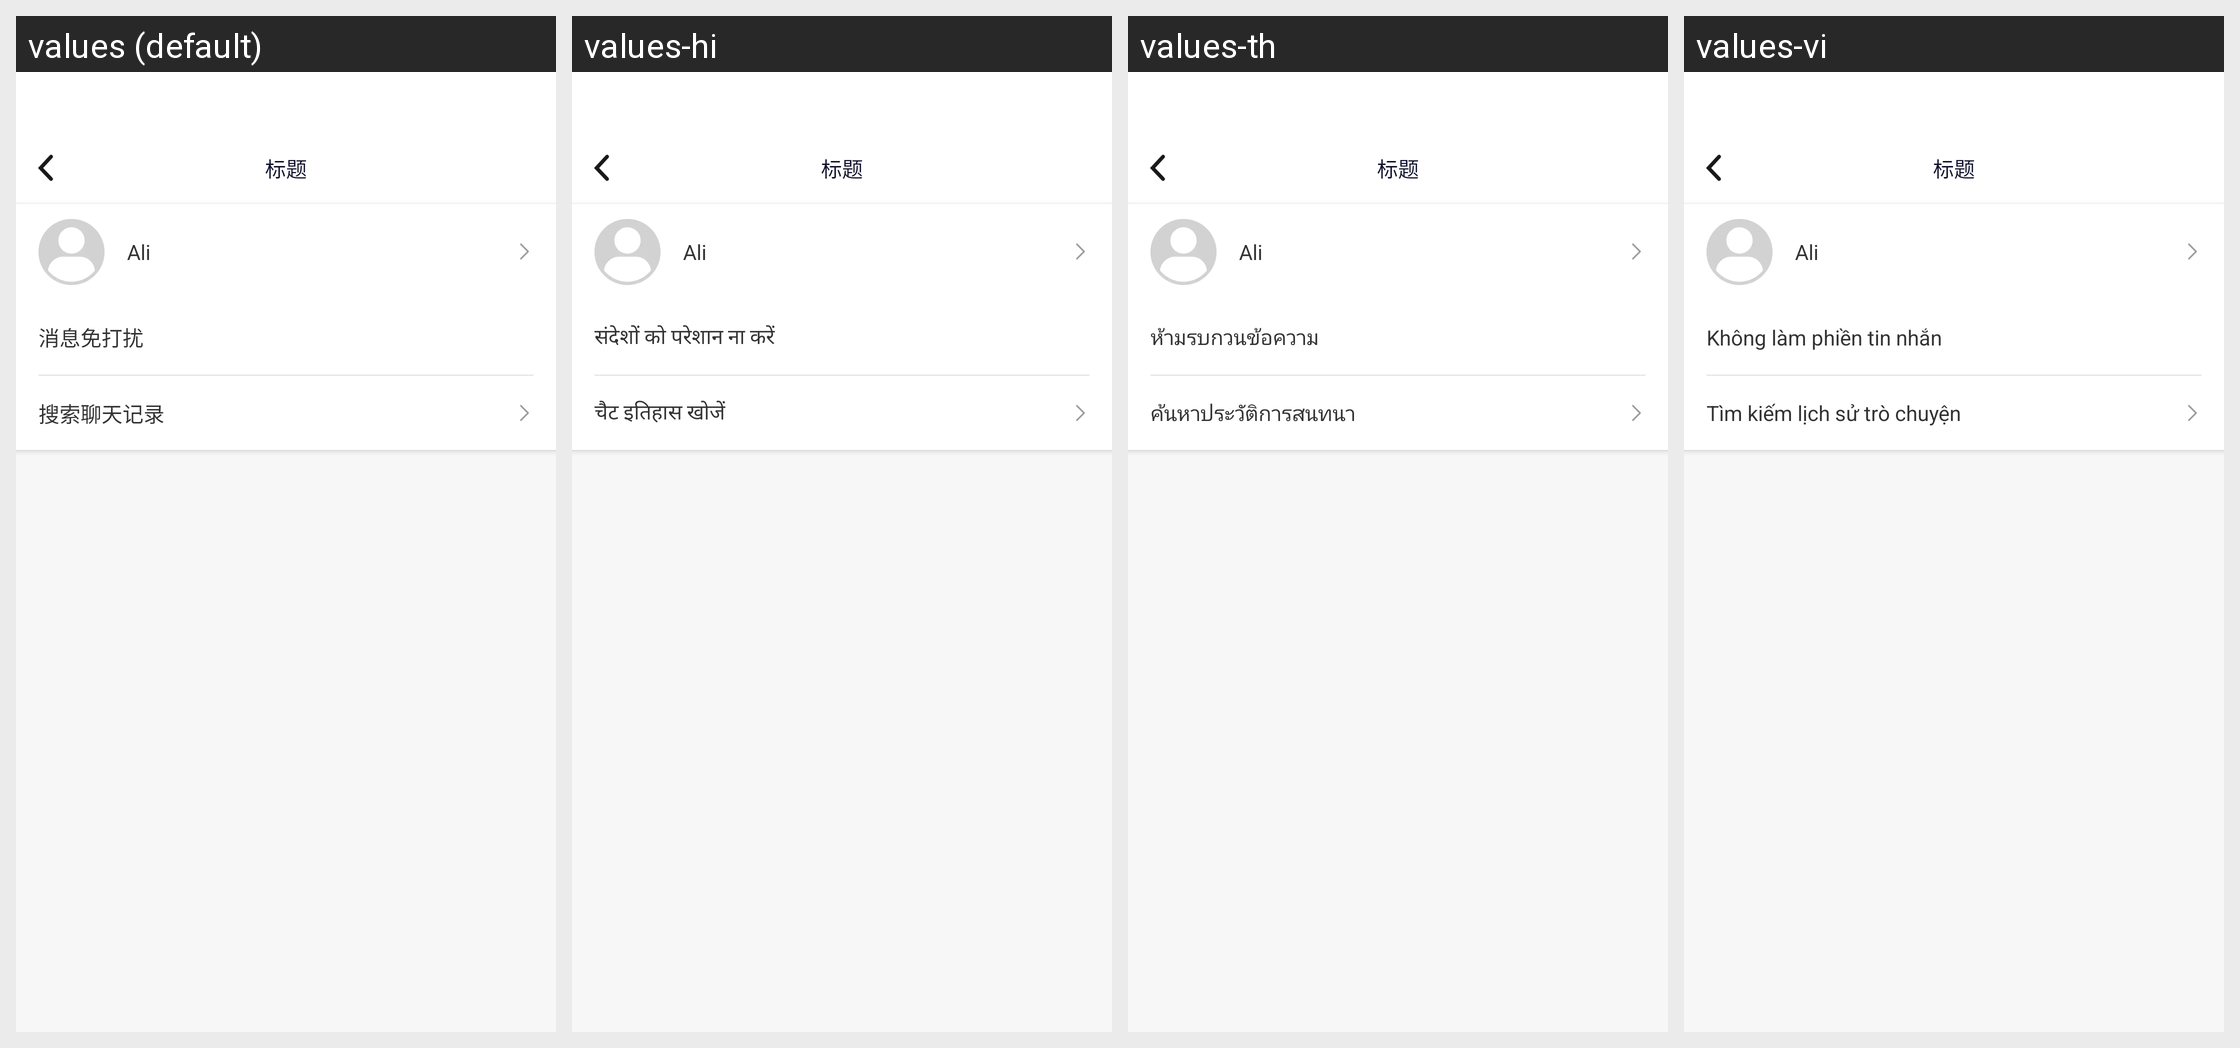

Locale-by-locale string values for the Android screen shown in this grid:
Android screen res/layout/activity_user_chat.xml rendered under 4 locales, left to right: values (default), values-hi, values-th, values-vi. Device: Nexus 5 (rendered at 1080×1920; each locale shown at half size, 540×960, under a caption strip naming it); theme AppTheme.
Other locales in the repository, not shown: values-en, values-es, values-hk, values-id, values-in, values-my, values-ph, values-pt.
Strings drawn on this screen, with the default value and each locale's value (text and hints the layout hard-codes, and strings that could not be matched under every locale, appear in the picture but are not listed):

xiaoximiandarao
  values: 消息免打扰
  values-hi: संदेशों को परेशान ना करें
  values-th: ห้ามรบกวนข้อความ
  values-vi: Không làm phiền tin nhắn

sousuoliaotianjilu
  values: 搜索聊天记录
  values-hi: चैट इतिहास खोजें
  values-th: ค้นหาประวัติการสนทนา
  values-vi: Tìm kiếm lịch sử trò chuyện
